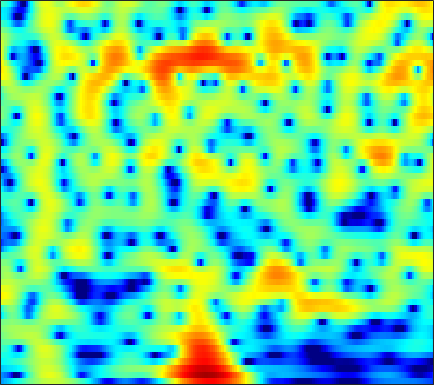

The file beside this chart, header and first rows:
-8.5903, -8.123, -7.5047, -6.8818, -6.4136, -5.7831, -5.1382, -4.6408, -3.9698, -3.2902, -2.6148, -2.1113, -1.4589, -0.8365, -0.39286, 0.16341, 0.67115, 1.0168, 1.4287, 1.782, 2.0718, 2.2442, 2.4147, 2.5134
-8.878, -9.201, -9.922, -11.09, -12.36, -14.89, -18.8, -21.4, -17.69, -12.64, -8.958, -6.812, -4.495, -2.627, -1.452, -0.131, 0.9571, 1.639, 2.384, 2.958, 3.373, 3.582, 3.728, 3.724
-6.632, -6.332, -6.04, -5.838, -5.728, -5.592, -5.407, -5.195, -4.771, -4.158, -3.378, -2.716, -1.78, -0.8466, -0.1786, 0.6427, 1.363, 1.826, 2.333, 2.712, 2.955, 3.046, 3.046, 2.905
-4.964, -4.652, -4.284, -3.954, -3.719, -3.407, -3.075, -2.804, -2.402, -1.943, -1.433, -1.021, -0.4474, 0.1325, 0.5548, 1.083, 1.553, 1.853, 2.172, 2.391, 2.496, 2.496, 2.386, 2.145
-3.685, -3.716, -3.88, -4.181, -4.477, -4.917, -5.308, -5.467, -5.35, -4.775, -3.827, -2.976, -1.788, -0.6535, 0.1206, 1.024, 1.773, 2.227, 2.69, 2.992, 3.136, 3.14, 3.011, 2.726
-2.601, -2.689, -3.068, -3.809, -4.66, -6.314, -8.833, -11.53, -15.37, -13.04, -8.374, -5.705, -3.03, -1.046, 0.1086, 1.311, 2.2, 2.695, 3.152, 3.402, 3.464, 3.397, 3.171, 2.799
-1.774, -1.437, -1.164, -1.064, -1.08, -1.174, -1.283, -1.319, -1.232, -0.9412, -0.4565, -0.008826, 0.626, 1.238, 1.643, 2.072, 2.356, 2.462, 2.447, 2.251, 1.876, 1.481, 0.8201, 0.03356
-0.6688, -0.2389, 0.2234, 0.5827, 0.7947, 1.019, 1.204, 1.326, 1.485, 1.645, 1.807, 1.925, 2.066, 2.168, 2.209, 2.189, 2.06, 1.871, 1.472, 0.8759, 0.04369, -0.7693, -2.158, -3.997
0.109, 0.3582, 0.6513, 0.8946, 1.044, 1.198, 1.309, 1.363, 1.409, 1.431, 1.438, 1.442, 1.452, 1.457, 1.45, 1.414, 1.319, 1.194, 0.9349, 0.5379, -0.02908, -0.5881, -1.532, -2.707
-0.4715, -0.3463, -0.1214, 0.0972, 0.2223, 0.2988, 0.2572, 0.1415, -0.1079, -0.4356, -0.776, -0.9892, -1.139, -1.099, -0.9388, -0.5929, -0.1737, 0.144, 0.5203, 0.7933, 0.9378, 0.9591, 0.8826, 0.7164
-5.742, -4.365, -2.646, -1.45, -0.89, -0.5819, -0.7477, -1.177, -2.164, -3.664, -5.712, -7.578, -9.802, -9.758, -8.118, -5.53, -3.306, -1.937, -0.4538, 0.6873, 1.563, 2.076, 2.592, 2.931
-3.823, -2.603, -1.149, -0.1924, 0.1779, 0.2207, -0.2451, -0.9091, -2.235, -4.064, -6.388, -8.357, -10.53, -10.79, -9.613, -7.41, -5.194, -3.675, -1.885, -0.372, 0.885, 1.661, 2.47, 3.024
3.599, 3.398, 3.175, 2.923, 2.64, 2.086, 1.29, 0.5147, -0.7774, -2.37, -4.235, -5.824, -8.163, -10.63, -12.03, -11.8, -9.319, -7.145, -4.592, -2.527, -0.911, 0.0148, 0.9099, 1.469
5.027, 4.786, 4.438, 4.019, 3.628, 3, 2.226, 1.53, 0.4232, -0.93, -2.538, -3.961, -6.153, -8.588, -10.13, -10.33, -8.385, -6.628, -4.58, -2.965, -1.771, -1.152, -0.6513, -0.4542
3.83, 3.782, 3.646, 3.409, 3.176, 2.789, 2.306, 1.885, 1.265, 0.5719, -0.1509, -0.691, -1.356, -1.904, -2.175, -2.295, -2.193, -2.021, -1.729, -1.454, -1.334, -1.368, -1.577, -2.007
1.859, 2.11, 2.288, 2.318, 2.261, 2.073, 1.803, 1.576, 1.276, 1.021, 0.8101, 0.7015, 0.6, 0.5624, 0.5604, 0.5553, 0.5374, 0.4986, 0.3808, 0.1241, -0.311, -0.7533, -1.543, -2.626
0.4524, 0.9942, 1.382, 1.442, 1.272, 0.8332, 0.2591, -0.187, -0.6548, -0.7742, -0.5018, -0.09204, 0.5739, 1.246, 1.677, 2.104, 2.36, 2.433, 2.336, 2.004, 1.471, 0.8948, -0.1576, -1.531
0.5312, 0.8419, 0.9476, 0.6024, 0.001924, -1.261, -3.282, -5.538, -9.941, -12.58, -7.793, -4.575, -1.534, 0.5151, 1.604, 2.61, 3.223, 3.441, 3.464, 3.232, 2.759, 2.239, 1.382, 0.3963
-0.0681, -0.03005, -0.1464, -0.4857, -0.8661, -1.651, -2.781, -3.763, -4.948, -5.132, -3.903, -2.499, -0.667, 0.8374, 1.689, 2.512, 2.942, 3.025, 2.859, 2.404, 1.673, 1.033, 0.1472, -0.6873
-2.645, -2.448, -2.171, -1.842, -1.618, -1.431, -1.247, -1.07, -0.726, -0.2524, 0.3947, 0.951, 1.714, 2.4, 2.823, 3.177, 3.22, 3.044, 2.468, 1.418, -0.1575, -1.735, -4.584, -7.983
-9.992, -8.328, -6.608, -5.35, -4.683, -3.932, -3.181, -2.605, -1.74, -0.7915, 0.1991, 0.9212, 1.815, 2.556, 2.993, 3.344, 3.436, 3.301, 2.803, 1.916, 0.5762, -0.7964, -2.964, -5.144
-12.52, -11.45, -10.33, -9.803, -9.811, -9.902, -9.752, -9.129, -7.498, -5.376, -3.291, -1.894, -0.3018, 0.9758, 1.718, 2.443, 2.897, 3.049, 3.03, 2.795, 2.356, 1.954, 1.423, 0.9578
-9.979, -10.16, -10.51, -11.5, -12.7, -15.76, -22.88, -25.45, -14.74, -9.245, -5.637, -3.603, -1.492, 0.1374, 1.092, 2.087, 2.789, 3.146, 3.43, 3.507, 3.416, 3.272, 2.947, 2.558
-9.404, -9.09, -8.932, -8.853, -8.888, -8.959, -8.686, -8.126, -6.868, -5.189, -3.432, -2.187, -0.6967, 0.5541, 1.355, 2.249, 2.93, 3.324, 3.681, 3.848, 3.844, 3.705, 3.361, 2.815
-10.29, -9.08, -7.869, -6.802, -6.194, -5.429, -4.699, -4.149, -3.348, -2.513, -1.668, -1.031, -0.1997, 0.5873, 1.151, 1.833, 2.426, 2.814, 3.215, 3.478, 3.563, 3.491, 3.233, 2.708
-9.356, -8.014, -6.451, -5.238, -4.512, -3.674, -3.051, -2.664, -2.237, -1.9, -1.635, -1.452, -1.189, -0.8124, -0.4426, 0.1626, 0.8911, 1.438, 2.117, 2.677, 3.041, 3.193, 3.191, 2.952
-6.148, -5.225, -4.09, -3.269, -2.727, -2.213, -1.892, -1.777, -1.866, -2.216, -2.842, -3.509, -4.545, -5.351, -5.332, -4.16, -2.305, -0.9139, 0.693, 1.915, 2.787, 3.223, 3.513, 3.558
-3.53, -3.018, -2.492, -2.028, -1.74, -1.491, -1.344, -1.376, -1.638, -2.274, -3.448, -4.86, -7.907, -13.8, -18.28, -10.08, -4.73, -2.171, 0.2428, 1.857, 2.926, 3.412, 3.761, 3.783
-3.035, -3.074, -3.224, -3.178, -3.102, -2.84, -2.466, -2.197, -1.86, -1.694, -1.766, -1.942, -2.208, -2.303, -2.071, -1.249, -0.06241, 0.8649, 1.956, 2.777, 3.29, 3.443, 3.414, 3.038
-4.568, -5.632, -7.081, -8.42, -8.833, -7.976, -6.259, -4.833, -3.145, -1.766, -0.6728, -0.005701, 0.7247, 1.374, 1.823, 2.412, 2.928, 3.291, 3.632, 3.796, 3.712, 3.482, 2.891, 1.967
-6.722, -8.415, -11.55, -16.82, -22.29, -15.94, -10.1, -7.098, -4.219, -2.109, -0.4668, 0.5246, 1.598, 2.44, 2.955, 3.493, 3.88, 4.053, 4.135, 4.008, 3.64, 3.195, 2.304, 1.111
-8.318, -9.053, -9.683, -9.59, -9.191, -7.933, -6.248, -4.875, -3.098, -1.518, -0.196, 0.6395, 1.584, 2.337, 2.803, 3.274, 3.613, 3.736, 3.752, 3.555, 3.14, 2.653, 1.814, 0.6856
-16.78, -16.1, -11.98, -8.783, -7.033, -5.087, -3.507, -2.462, -1.308, -0.3232, 0.4838, 0.9795, 1.53, 2.029, 2.372, 2.796, 3.167, 3.385, 3.538, 3.474, 3.169, 2.74, 1.937, 0.7783
-8.771, -8.594, -6.883, -4.909, -3.51, -2.035, -0.8442, -0.1754, 0.4414, 0.7326, 0.7311, 0.5956, 0.3062, 0.1492, 0.2726, 0.8986, 1.785, 2.509, 3.279, 3.754, 3.822, 3.617, 2.91, 1.754
-2.553, -2.633, -2.201, -1.575, -0.9534, -0.2177, 0.4168, 0.6728, 0.7726, 0.3975, -0.6011, -1.904, -4.763, -9.854, -13.02, -7.217, -2.428, -0.1074, 1.954, 3.201, 3.808, 3.916, 3.642, 2.924
-5.238, -5.038, -4.287, -3.194, -2.371, -1.347, -0.5987, -0.1988, 0.0007811, -0.159, -0.7504, -1.51, -2.812, -4.046, -4.275, -3.109, -1.196, 0.1859, 1.643, 2.613, 3.175, 3.324, 3.255, 2.864
-19.55, -15.59, -10.3, -6.794, -5.018, -3.188, -1.912, -1.169, -0.4907, -0.06635, 0.1656, 0.2482, 0.3167, 0.4423, 0.6277, 1.018, 1.551, 1.941, 2.412, 2.726, 2.847, 2.8, 2.54, 2.097
-10.34, -9.705, -8.02, -6.071, -4.833, -3.437, -2.277, -1.587, -0.7586, -0.07275, 0.5102, 0.9077, 1.368, 1.783, 2.066, 2.385, 2.64, 2.767, 2.832, 2.767, 2.52, 2.233, 1.686, 0.9857
-4.06, -4.053, -3.896, -3.633, -3.332, -2.943, -2.454, -2.039, -1.375, -0.6029, 0.22, 0.8247, 1.584, 2.23, 2.626, 3.024, 3.23, 3.282, 3.165, 2.839, 2.3, 1.744, 0.8328, -0.2932
-1.038, -1.35, -1.828, -2.517, -3.063, -3.927, -4.643, -4.749, -4.12, -2.701, -1.013, 0.1588, 1.526, 2.599, 3.203, 3.771, 4.043, 4.079, 3.872, 3.373, 2.595, 1.792, 0.4058, -1.374
0.2292, -0.2264, -1.036, -2.281, -3.712, -6.512, -11.85, -21.91, -14.66, -6.807, -2.741, -0.6511, 1.354, 2.764, 3.503, 4.146, 4.46, 4.462, 4.213, 3.651, 2.768, 1.904, 0.4066, -1.485
-0.3673, -0.4877, -0.91, -1.53, -2.182, -3.245, -4.201, -4.505, -3.988, -2.568, -0.8994, 0.2509, 1.558, 2.542, 3.09, 3.544, 3.716, 3.653, 3.329, 2.738, 1.861, 1.018, -0.2587, -1.771
-1.732, -1.271, -0.8432, -0.6247, -0.4903, -0.4247, -0.353, -0.2277, 0.08191, 0.5402, 1.099, 1.535, 2.078, 2.523, 2.773, 2.965, 2.945, 2.818, 2.423, 1.776, 0.8784, 0.003227, -1.43, -3.134
-3.188, -1.948, -0.6589, 0.1666, 0.5766, 0.9692, 1.197, 1.308, 1.441, 1.569, 1.708, 1.844, 2.017, 2.198, 2.292, 2.371, 2.346, 2.229, 1.923, 1.385, 0.5767, -0.2067, -1.66, -3.607
-1.833, -0.6177, 0.5348, 1.268, 1.523, 1.653, 1.572, 1.405, 1.082, 0.7413, 0.4623, 0.3244, 0.3011, 0.4289, 0.5995, 0.8511, 1.107, 1.205, 1.252, 1.143, 0.8032, 0.3925, -0.3315, -1.339
2.132, 2.466, 2.657, 2.62, 2.432, 1.88, 1.051, 0.2633, -1.04, -2.501, -3.863, -4.59, -4.743, -4.138, -3.377, -2.353, -1.462, -0.8556, -0.2165, 0.2888, 0.6625, 0.795, 0.8597, 0.7637
4.877, 4.605, 4.08, 3.3, 2.604, 1.423, -0.1259, -1.613, -4.075, -7.615, -13.23, -21.71, -19.07, -11.91, -9.245, -7.011, -5.542, -4.543, -3.376, -2.239, -1.078, -0.2513, 0.6156, 1.3
5.679, 4.942, 3.857, 2.609, 1.513, 0.01926, -1.547, -2.928, -4.885, -7.093, -9.317, -10.68, -11.45, -11.36, -11.16, -11.14, -11.31, -11.39, -10.2, -7.762, -5.031, -3.093, -0.9869, 0.6423
5.157, 3.929, 2.027, -0.01491, -1.63, -3.503, -4.744, -5.38, -6.07, -6.778, -7.652, -8.345, -9.411, -10.66, -11.87, -13.93, -17.1, -22.07, -22.4, -13.58, -8.121, -5.109, -1.992, 0.2873
4.124, 2.474, -0.4583, -4.549, -8.73, -16.72, -15.13, -11.16, -8.786, -7.836, -7.876, -8.32, -9.4, -11.02, -12.38, -14.03, -14.72, -13.97, -11.94, -9.085, -6.066, -3.817, -1.199, 0.8842
3.679, 2.22, -0.05049, -2.687, -4.866, -7.192, -7.855, -7.505, -6.822, -6.58, -6.843, -7.445, -8.864, -11.17, -13.99, -20.83, -29.22, -17.46, -11.21, -7.161, -4.118, -2.221, -0.08706, 1.632
3.22, 2.349, 1.088, -0.2237, -1.086, -2.141, -2.945, -3.395, -3.825, -4.234, -4.7, -5.166, -5.95, -6.854, -7.538, -8.134, -7.938, -7.028, -5.27, -3.32, -1.515, -0.3361, 1.012, 2.082
2.018, 1.516, 0.7451, -0.09371, -0.7258, -1.481, -2.136, -2.525, -2.958, -3.223, -3.387, -3.457, -3.464, -3.398, -3.231, -2.899, -2.36, -1.814, -0.9455, -0.01214, 0.9003, 1.502, 2.129, 2.557
0.2037, -0.1931, -0.8315, -1.57, -2.226, -3.084, -3.844, -4.247, -4.537, -4.463, -4.081, -3.632, -2.917, -2.14, -1.543, -0.7255, 0.1082, 0.6902, 1.448, 2.125, 2.692, 3.017, 3.283, 3.306
-2.377, -2.65, -3.306, -4.321, -5.279, -6.936, -8.818, -10.17, -10.81, -9.868, -7.978, -6.486, -4.617, -2.912, -1.78, -0.3972, 0.8077, 1.597, 2.498, 3.215, 3.727, 3.979, 4.128, 4.015
-5.362, -5.191, -5.586, -6.693, -8.038, -10.61, -14.59, -19.53, -27.3, -18.16, -12.97, -10.22, -7.343, -4.914, -3.304, -1.425, 0.1628, 1.197, 2.308, 3.159, 3.75, 4.027, 4.175, 4.1
-5.721, -5.424, -5.634, -6.44, -7.423, -9.152, -11.17, -12.64, -14.07, -14.56, -13.85, -12.4, -9.731, -6.846, -4.819, -2.456, -0.5016, 0.7049, 1.978, 2.903, 3.511, 3.766, 3.873, 3.766
-2.459, -2.647, -3.151, -3.993, -4.796, -6.22, -8.027, -9.691, -12.62, -17.51, -33.56, -21.73, -12.44, -7.454, -4.718, -1.917, 0.2142, 1.445, 2.703, 3.517, 3.931, 3.996, 3.792, 3.273
